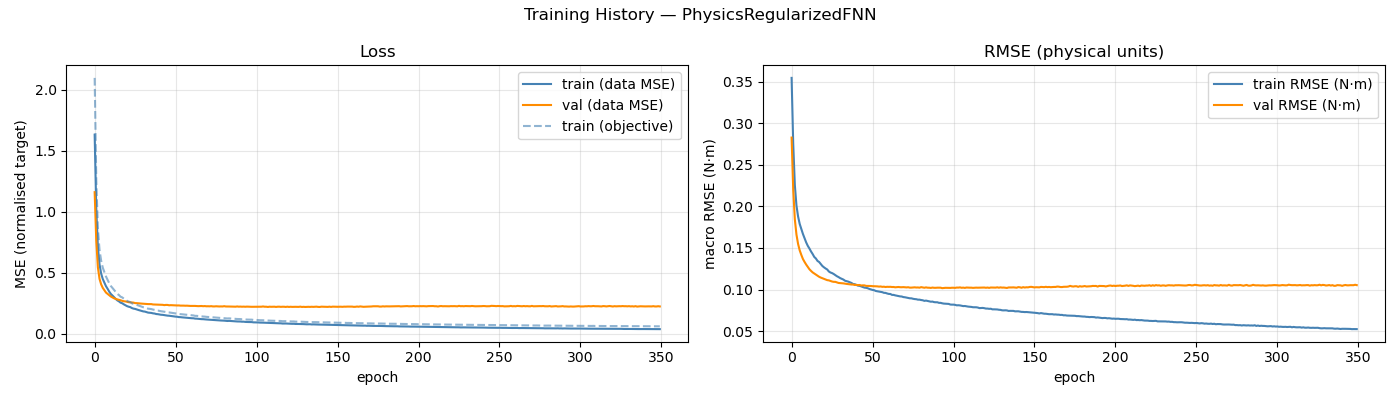

Values plotted in this chart, from the file beside it:
epoch, train_loss, val_loss, train_rmse, val_rmse, train_loss_obj
1, 1.631, 1.161, 0.3545, 0.2827, 2.096
2, 1.022, 0.7601, 0.2752, 0.2203, 1.259
3, 0.7097, 0.5443, 0.2257, 0.1844, 0.8594
4, 0.5696, 0.4509, 0.201, 0.1661, 0.688
5, 0.4946, 0.406, 0.1879, 0.1549, 0.5997
6, 0.4496, 0.3768, 0.1789, 0.1471, 0.5424
7, 0.42, 0.3568, 0.1729, 0.1417, 0.5064
8, 0.3904, 0.3382, 0.1668, 0.1367, 0.4699
9, 0.3693, 0.3272, 0.1619, 0.1332, 0.4431
10, 0.3458, 0.3168, 0.1567, 0.13, 0.4146
11, 0.327, 0.3059, 0.1525, 0.1271, 0.3923
12, 0.314, 0.2989, 0.1493, 0.1244, 0.3758
13, 0.3006, 0.2913, 0.1458, 0.1224, 0.359
14, 0.2864, 0.2865, 0.1427, 0.1206, 0.3431
15, 0.2743, 0.2822, 0.1392, 0.1192, 0.3274
16, 0.2664, 0.2788, 0.1373, 0.118, 0.318
17, 0.2557, 0.2753, 0.1344, 0.1166, 0.3046
18, 0.2511, 0.2707, 0.1331, 0.1153, 0.299
19, 0.2421, 0.2674, 0.1307, 0.1144, 0.2884
20, 0.2345, 0.2659, 0.1283, 0.1136, 0.2787
21, 0.2272, 0.2628, 0.1267, 0.113, 0.2708
22, 0.2225, 0.2596, 0.1253, 0.1121, 0.2648
23, 0.2192, 0.2585, 0.1241, 0.1113, 0.2603
24, 0.2115, 0.258, 0.1217, 0.111, 0.2506
25, 0.207, 0.2561, 0.1205, 0.1103, 0.2458
26, 0.2045, 0.2522, 0.1198, 0.1096, 0.2425
27, 0.1998, 0.2518, 0.1187, 0.1093, 0.2376
28, 0.1958, 0.2503, 0.1173, 0.1092, 0.2326
29, 0.192, 0.2495, 0.116, 0.1085, 0.2275
30, 0.1872, 0.2481, 0.115, 0.1079, 0.2227
31, 0.1843, 0.2469, 0.1137, 0.1078, 0.2184
32, 0.1826, 0.2461, 0.1129, 0.1075, 0.2157
33, 0.1787, 0.2453, 0.112, 0.1074, 0.2116
34, 0.1744, 0.2441, 0.1106, 0.107, 0.2065
35, 0.1734, 0.2441, 0.1101, 0.1067, 0.2052
36, 0.1718, 0.244, 0.1095, 0.1065, 0.203
37, 0.1684, 0.241, 0.1086, 0.1063, 0.1994
38, 0.1668, 0.2405, 0.1079, 0.106, 0.1968
39, 0.1627, 0.2404, 0.1066, 0.106, 0.1922
40, 0.1616, 0.2396, 0.1064, 0.1055, 0.1912
41, 0.1592, 0.239, 0.1055, 0.1056, 0.188
42, 0.1568, 0.2386, 0.1047, 0.1053, 0.1855
43, 0.156, 0.2381, 0.1045, 0.1055, 0.1839
44, 0.1535, 0.2356, 0.1038, 0.1049, 0.1817
45, 0.1517, 0.2374, 0.103, 0.105, 0.1792
46, 0.1496, 0.2371, 0.1023, 0.105, 0.1766
47, 0.1487, 0.2343, 0.1021, 0.1044, 0.1756
48, 0.1467, 0.2354, 0.1016, 0.1044, 0.1737
49, 0.1446, 0.2346, 0.1007, 0.1044, 0.1708
50, 0.1435, 0.2332, 0.1001, 0.1042, 0.1693
51, 0.1414, 0.2333, 0.09949, 0.104, 0.167
52, 0.1404, 0.2328, 0.09918, 0.104, 0.1657
53, 0.1377, 0.2331, 0.09824, 0.1039, 0.1628
54, 0.1372, 0.2316, 0.09788, 0.1038, 0.162
55, 0.1355, 0.2317, 0.09758, 0.1035, 0.1605
56, 0.1348, 0.2315, 0.0971, 0.1037, 0.1591
57, 0.1332, 0.2307, 0.09682, 0.1032, 0.1577
58, 0.1318, 0.2311, 0.09604, 0.1034, 0.1556
59, 0.1312, 0.2298, 0.09594, 0.103, 0.1551
60, 0.1293, 0.2291, 0.09525, 0.1033, 0.1529
... 290 more rows
